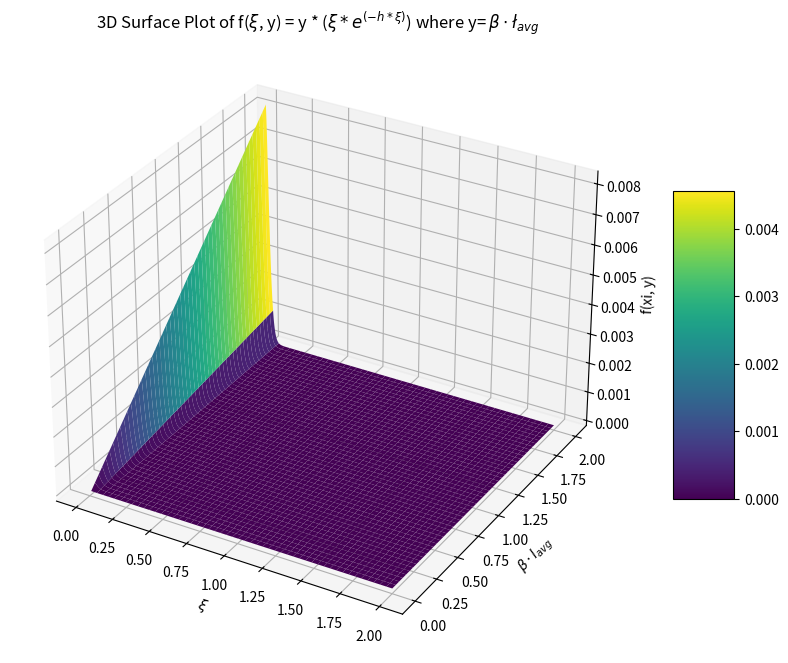

Reproduce this figure in Python.
import numpy as np
import matplotlib.pyplot as plt

# This chart corresponds to equation 16

h = 89  # example fixed value for h

# Define xi and y ranges
xi = np.linspace(0.01, 2, 1000)  # avoid very small values near zero
y = np.linspace(0.001, 2, 1000)  # range for y values
Xi, Y = np.meshgrid(xi, y)

# Calculate the function values
Z = Y * (Xi * np.exp(-h * Xi))

# Create the plot
fig = plt.figure(figsize=(12, 8))
ax = fig.add_subplot(111, projection='3d')
surface = ax.plot_surface(Xi, Y, Z, cmap='viridis')

fig.colorbar(surface, ax=ax, shrink=0.5, aspect=5)
ax.set_title(r'3D Surface Plot of f($\xi$, y) = y * ($\xi * e^{(-h * \xi )}$) where y= $\beta \cdot \l_{avg}$')
ax.set_xlabel(r'$\xi$')
ax.set_ylabel(r'$\beta \cdot l_{avg}$')
ax.set_zlabel('f(xi, y)')

plt.show()
